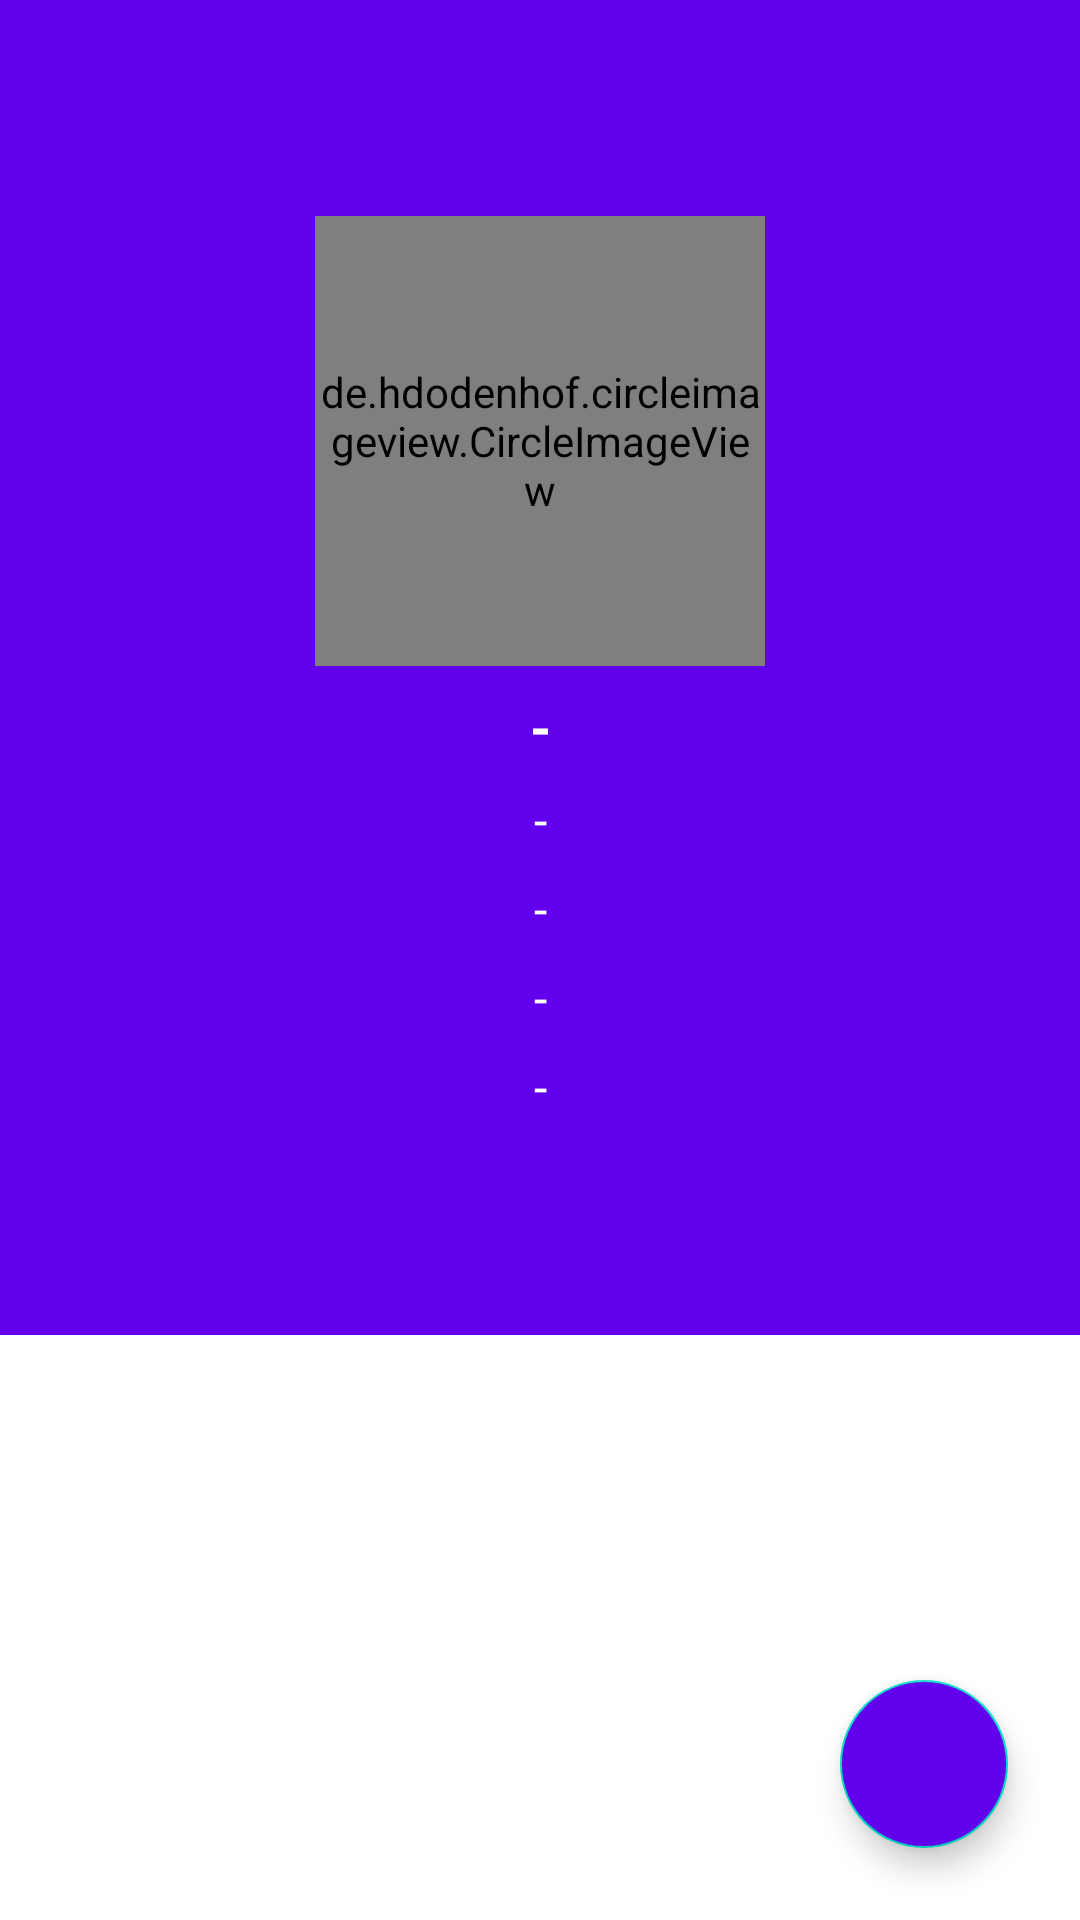

Reconstruct the res/layout file that produces this screen, plus the resources it refers to.
<!-- AndroidManifest.xml: activity theme Detail -->
<!-- res/layout/activity_detail.xml -->
<?xml version="1.0" encoding="utf-8"?>
<androidx.constraintlayout.widget.ConstraintLayout xmlns:android="http://schemas.android.com/apk/res/android"
    xmlns:app="http://schemas.android.com/apk/res-auto"
    xmlns:tools="http://schemas.android.com/tools"
    android:layout_width="match_parent"
    android:layout_height="match_parent"
    tools:context=".Main.DetailActivity">

    <ScrollView
        android:layout_width="match_parent"
        android:layout_height="0dp"
        android:background="@color/purple_500"
        app:layout_constraintBottom_toBottomOf="parent"
        app:layout_constraintEnd_toEndOf="parent"
        app:layout_constraintStart_toStartOf="parent"
        app:layout_constraintTop_toTopOf="parent"
        android:fillViewport="true">

        <androidx.constraintlayout.widget.ConstraintLayout
            android:layout_width="match_parent"
            android:layout_height="match_parent">

            <ImageButton
                android:id="@+id/imgBtnKembali"
                android:layout_width="32dp"
                android:layout_height="32dp"
                android:layout_margin="24dp"
                android:background="@color/purple_500"
                android:src="@drawable/ic_baseline_arrow_back_24"
                app:layout_constraintStart_toStartOf="parent"
                app:layout_constraintTop_toTopOf="parent"
                tools:ignore="ContentDescription" />

            <de.hdodenhof.circleimageview.CircleImageView
                android:id="@+id/imgUserAvatar"
                android:layout_width="150dp"
                android:layout_height="150dp"
                android:layout_marginTop="16dp"
                android:src="@color/cardview_light_background"
                app:civ_border_color="@color/white"
                app:civ_border_width="2dp"
                app:layout_constraintEnd_toEndOf="parent"
                app:layout_constraintStart_toStartOf="parent"
                app:layout_constraintTop_toBottomOf="@id/imgBtnKembali" />

            <TextView
                android:id="@+id/tvUserUsername"
                android:layout_width="0dp"
                android:layout_height="wrap_content"
                android:layout_marginHorizontal="48dp"
                android:layout_marginTop="8dp"
                android:gravity="center"
                android:text="@string/dummy"
                android:textColor="@color/white"
                android:textSize="18sp"
                android:textStyle="bold"
                app:layout_constraintEnd_toEndOf="parent"
                app:layout_constraintStart_toStartOf="parent"
                app:layout_constraintTop_toBottomOf="@+id/imgUserAvatar" />

            <TextView
                android:id="@+id/tvUSerFullname"
                android:layout_width="0dp"
                android:layout_height="wrap_content"
                android:layout_marginHorizontal="24dp"
                android:layout_marginTop="8dp"
                android:gravity="center"
                android:text="@string/dummy"
                android:textColor="@color/white"
                android:textSize="16sp"
                app:layout_constraintEnd_toEndOf="parent"
                app:layout_constraintStart_toStartOf="parent"
                app:layout_constraintTop_toBottomOf="@+id/tvUserUsername" />

            <TextView
                android:id="@+id/tvUserRepo"
                android:layout_width="0dp"
                android:layout_height="wrap_content"
                android:layout_marginHorizontal="16dp"
                android:layout_marginTop="8dp"
                android:gravity="center"
                android:text="@string/dummy"
                android:textColor="@color/white"
                android:textSize="16sp"
                app:layout_constraintEnd_toEndOf="parent"
                app:layout_constraintStart_toStartOf="parent"
                app:layout_constraintTop_toBottomOf="@+id/tvUSerFullname" />

            <TextView
                android:id="@+id/tvUserCompany"
                android:layout_width="0dp"
                android:layout_height="wrap_content"
                android:layout_marginTop="8dp"
                android:gravity="center"
                android:text="@string/dummy"
                android:textColor="@color/white"
                android:textSize="16sp"
                app:layout_constraintEnd_toEndOf="parent"
                app:layout_constraintStart_toStartOf="parent"
                app:layout_constraintTop_toBottomOf="@+id/tvUserRepo" />

            <TextView
                android:id="@+id/tvUserLocation"
                android:layout_width="0dp"
                android:layout_height="wrap_content"
                android:layout_marginHorizontal="16dp"
                android:layout_marginTop="8dp"
                android:layout_marginBottom="20dp"
                android:gravity="center"
                android:text="@string/dummy"
                android:textColor="@color/white"
                android:textSize="16sp"
                app:layout_constraintBottom_toTopOf="@+id/tabUserFollow"
                app:layout_constraintEnd_toEndOf="parent"
                app:layout_constraintStart_toStartOf="parent"
                app:layout_constraintTop_toBottomOf="@+id/tvUserCompany" />

            <com.google.android.material.tabs.TabLayout
                android:id="@+id/tabUserFollow"
                android:layout_width="match_parent"
                android:layout_height="wrap_content"
                android:layout_gravity="bottom"
                android:layout_marginTop="16dp"
                android:background="@color/purple_500"
                android:minHeight="?actionBarSize"
                app:layout_constraintEnd_toEndOf="parent"
                app:layout_constraintStart_toStartOf="parent"
                app:layout_constraintTop_toBottomOf="@+id/tvUserLocation"
                app:tabIndicatorFullWidth="false"
                app:tabIndicatorHeight="2dp"
                app:tabMode="fixed"
                app:tabRippleColor="@null"
                app:tabTextColor="@color/white" />

            <ProgressBar
                android:id="@+id/progUserDetail"
                android:layout_width="100dp"
                android:layout_height="100dp"
                android:visibility="invisible"
                app:layout_constraintBottom_toBottomOf="parent"
                app:layout_constraintEnd_toEndOf="parent"
                app:layout_constraintStart_toStartOf="parent"
                app:layout_constraintTop_toTopOf="parent" />

            <com.google.android.material.floatingactionbutton.FloatingActionButton
                android:id="@+id/fabFavorite"
                android:layout_width="wrap_content"
                android:layout_height="wrap_content"
                app:layout_constraintEnd_toEndOf="parent"
                app:layout_constraintBottom_toBottomOf="parent"
                android:layout_margin="24dp"
                android:backgroundTint="@color/purple_500"
                android:src="@drawable/ic_baseline_favorite_24"/>


            <androidx.viewpager2.widget.ViewPager2
                android:id="@+id/view_pager"
                android:layout_width="match_parent"
                android:layout_height="0dp"
                android:background="@color/white"
                app:layout_constraintBottom_toBottomOf="parent"
                app:layout_constraintEnd_toEndOf="parent"
                app:layout_constraintStart_toStartOf="parent"
                app:layout_constraintTop_toBottomOf="@id/tabUserFollow" />

        </androidx.constraintlayout.widget.ConstraintLayout>
    </ScrollView>
</androidx.constraintlayout.widget.ConstraintLayout>
<!-- resources referenced by this layout -->
<resources>
  <color name="purple_500">#FF6200EE</color>
  <color name="white">#FFFFFFFF</color>
  <string name="dummy">-</string>
  <style name="Detail" parent="Theme.MaterialComponents.DayNight.NoActionBar">
          
          <item name="colorPrimary">@color/purple_500</item>
          <item name="colorPrimaryVariant">@color/purple_700</item>
          <item name="colorOnPrimary">@color/white</item>
          
          <item name="colorSecondary">@color/teal_200</item>
          <item name="colorSecondaryVariant">@color/teal_700</item>
          <item name="colorOnSecondary">@color/white</item>
          
          <item name="android:statusBarColor" tools:targetApi="l">?attr/colorPrimaryVariant</item>
          
      </style>
  <color name="purple_700">#FF3700B3</color>
  <color name="teal_200">#FF03DAC5</color>
  <color name="teal_700">#FF018786</color>
</resources>
